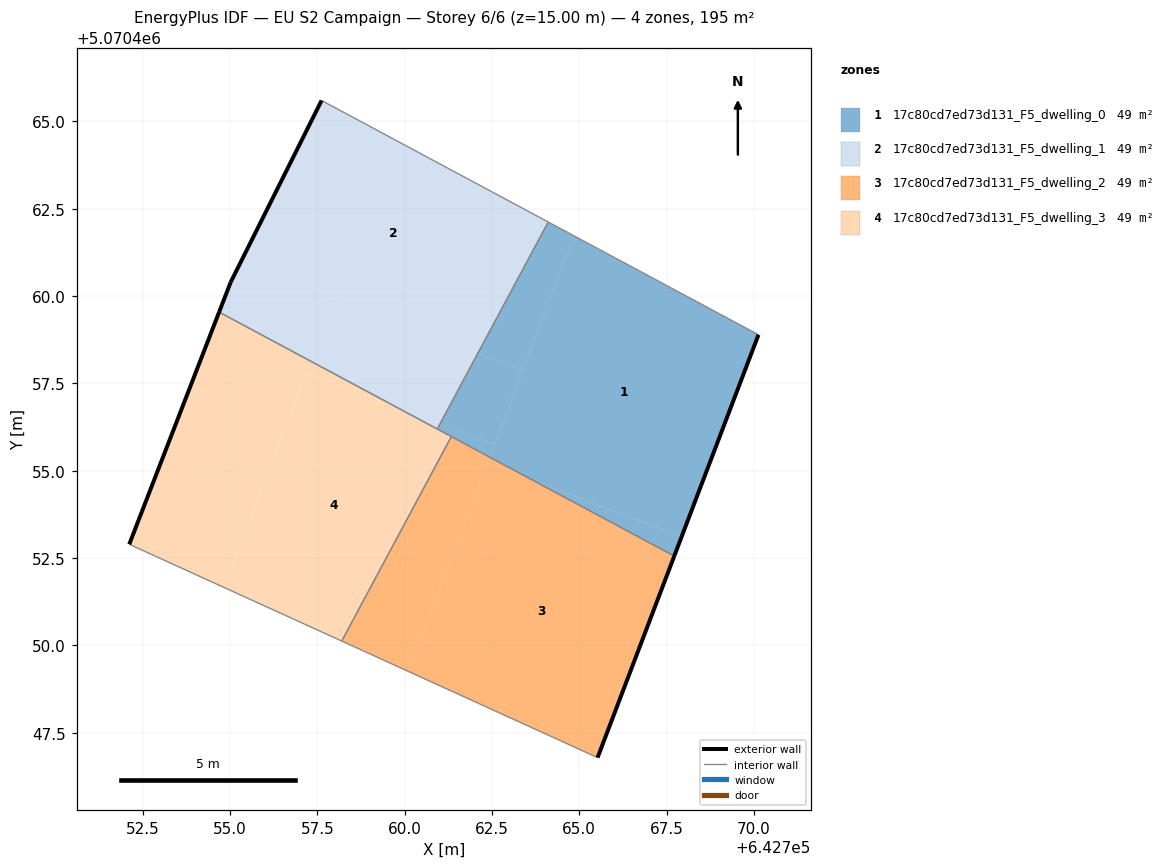
=== STOREY PLAN SPEC (per zone: floor XY polygon, exterior-wall plan segments, windows/doors) ===
zone 1: 17c80cd7ed73d131_F5_dwelling_0  (48.8 m²)
  floor: (642767.93, 5070453.11) (642770.13, 5070458.89) (642764.84, 5070461.73) (642762.44, 5070455.39) (642763.66, 5070454.73)
  floor: (642767.72, 5070452.56) (642767.93, 5070453.11) (642763.66, 5070454.73)
  floor: (642763.38, 5070457.88) (642764.84, 5070461.73) (642764.11, 5070462.12) (642762.10, 5070458.37)
  floor: (642762.44, 5070455.39) (642762.57, 5070455.75) (642761.02, 5070456.35) (642760.93, 5070456.19)
  floor: (642762.57, 5070455.75) (642763.38, 5070457.88) (642762.10, 5070458.37) (642761.02, 5070456.35)
  exterior wall: (642770.13, 5070458.89) – (642767.72, 5070452.56)  [6.8 m]
  interior walls: 4
zone 2: 17c80cd7ed73d131_F5_dwelling_1  (48.8 m²)
  floor: (642762.10, 5070458.37) (642764.11, 5070462.12) (642757.62, 5070465.60) (642755.30, 5070460.95)
  floor: (642761.02, 5070456.35) (642762.10, 5070458.37) (642755.30, 5070460.95) (642755.02, 5070460.40) (642754.69, 5070459.54) (642759.76, 5070456.82)
  floor: (642760.93, 5070456.19) (642761.02, 5070456.35) (642759.76, 5070456.82)
  exterior wall: (642755.02, 5070460.40) – (642757.62, 5070465.60)  [5.8 m]
  exterior wall: (642754.69, 5070459.54) – (642755.02, 5070460.40)  [0.9 m]
  interior walls: 3
zone 3: 17c80cd7ed73d131_F5_dwelling_2  (48.8 m²)
  floor: (642765.52, 5070446.79) (642767.72, 5070452.56) (642763.66, 5070454.73) (642762.37, 5070455.22) (642760.11, 5070449.25)
  floor: (642760.11, 5070449.25) (642762.44, 5070455.39) (642761.34, 5070455.98) (642758.20, 5070450.12)
  floor: (642763.66, 5070454.73) (642762.44, 5070455.39) (642762.37, 5070455.22)
  exterior wall: (642767.72, 5070452.56) – (642765.52, 5070446.79)  [6.2 m]
  interior walls: 3
zone 4: 17c80cd7ed73d131_F5_dwelling_3  (48.8 m²)
  floor: (642758.20, 5070450.12) (642761.34, 5070455.98) (642759.76, 5070456.82) (642757.18, 5070457.80) (642754.84, 5070451.65)
  floor: (642754.84, 5070451.65) (642757.18, 5070457.80) (642759.76, 5070456.82) (642754.69, 5070459.54) (642752.11, 5070452.89)
  exterior wall: (642752.11, 5070452.89) – (642754.69, 5070459.54)  [7.1 m]
  interior walls: 4

=== DERIVED (storey summary) ===
Building: EU S2 Campaign
Storey: 6 of 6  (floor level z = 15.00 m)
Storey gross floor area: 195.4 m²
Zones on this storey: 4
  - 17c80cd7ed73d131_F5_dwelling_0: floor 48.8 m²; exterior wall 6.8 m (20.3 m²); WWR 0.0%
  - 17c80cd7ed73d131_F5_dwelling_1: floor 48.8 m²; exterior wall 6.7 m (20.2 m²); WWR 0.0%
  - 17c80cd7ed73d131_F5_dwelling_2: floor 48.8 m²; exterior wall 6.2 m (18.5 m²); WWR 0.0%
  - 17c80cd7ed73d131_F5_dwelling_3: floor 48.8 m²; exterior wall 7.1 m (21.4 m²); WWR 0.0%
Zone adjacency (shared interzone walls):
  - 17c80cd7ed73d131_F5_dwelling_0 ↔ 17c80cd7ed73d131_F5_dwelling_1
  - 17c80cd7ed73d131_F5_dwelling_0 ↔ 17c80cd7ed73d131_F5_dwelling_2
  - 17c80cd7ed73d131_F5_dwelling_0 ↔ 17c80cd7ed73d131_F5_dwelling_3
  - 17c80cd7ed73d131_F5_dwelling_1 ↔ 17c80cd7ed73d131_F5_dwelling_3
  - 17c80cd7ed73d131_F5_dwelling_2 ↔ 17c80cd7ed73d131_F5_dwelling_3